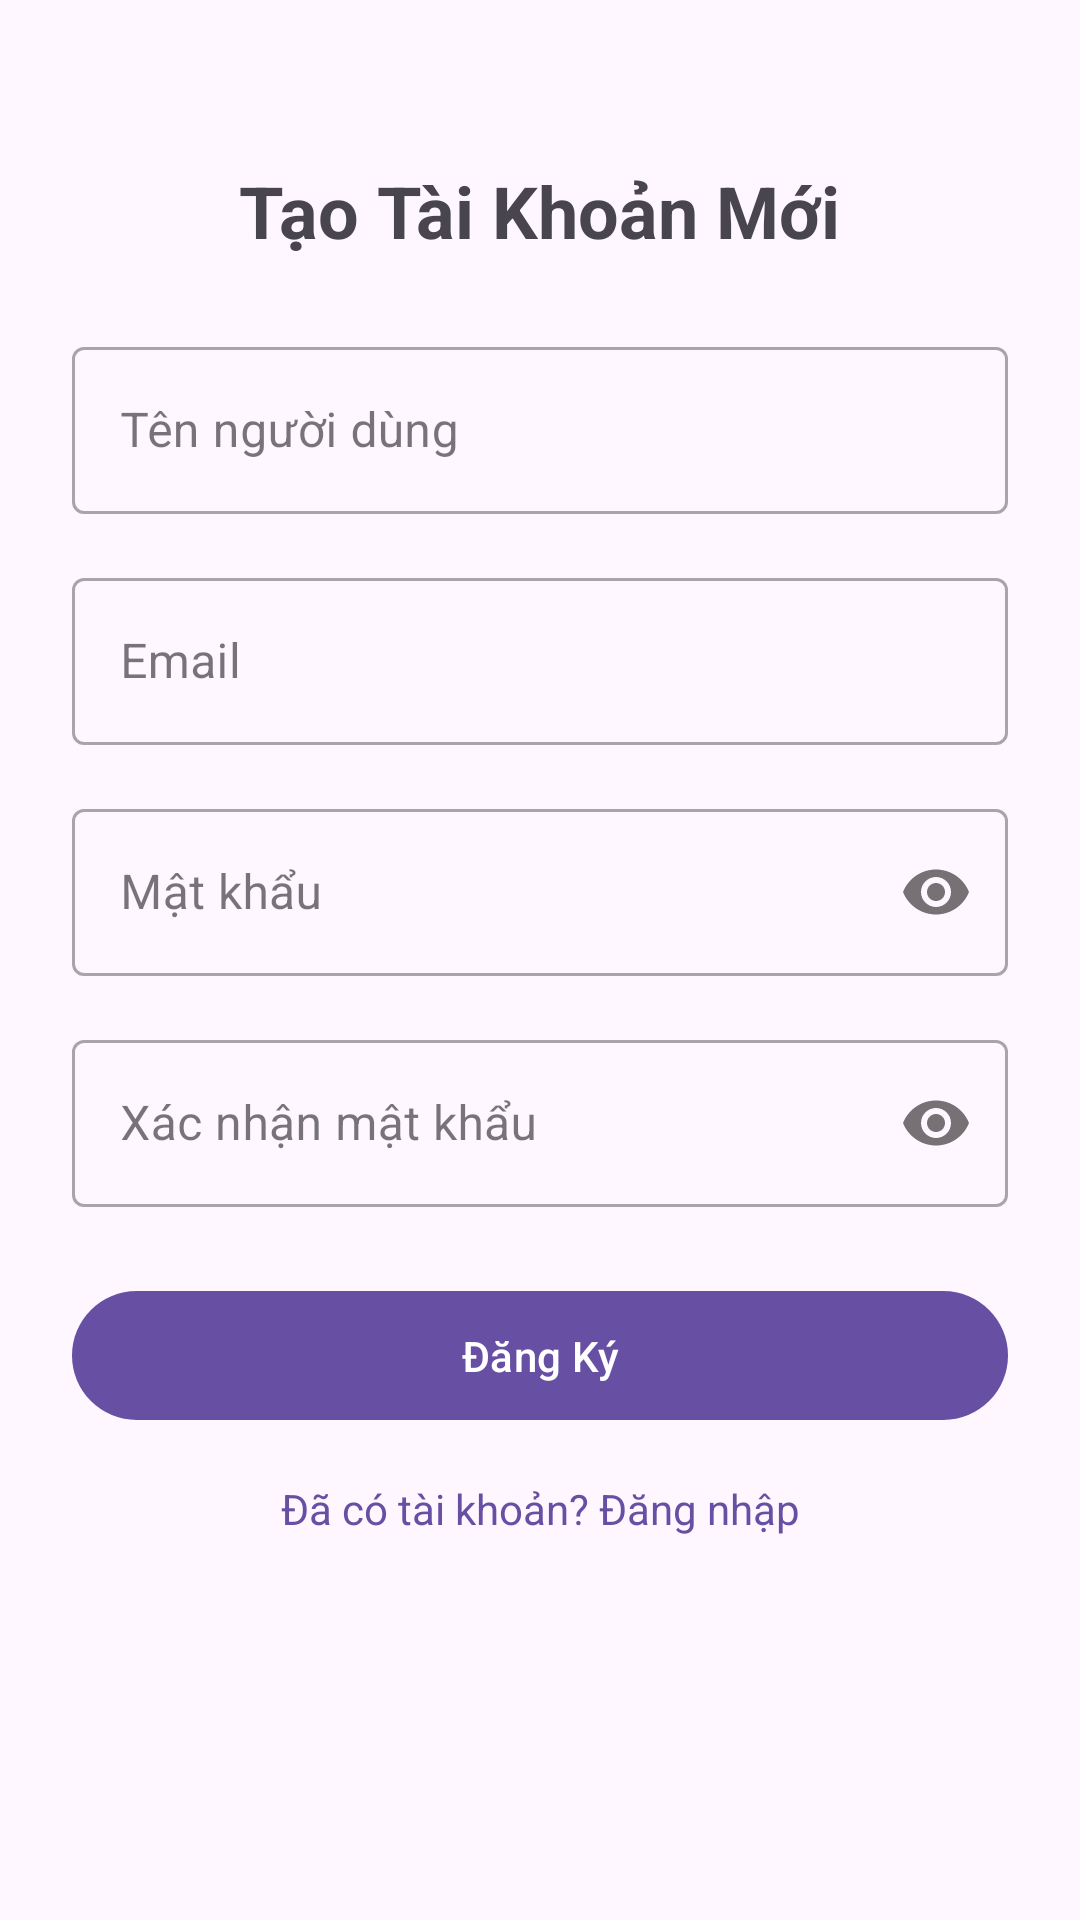

This screen was rendered from an Android layout file. Write that file and the resources it references.
<!-- AndroidManifest.xml: application theme Theme.NewTube -->
<!-- res/layout/activity_register.xml -->
<?xml version="1.0" encoding="utf-8"?>
<androidx.constraintlayout.widget.ConstraintLayout xmlns:android="http://schemas.android.com/apk/res/android"
    xmlns:app="http://schemas.android.com/apk/res-auto"
    xmlns:tools="http://schemas.android.com/tools"
    android:layout_width="match_parent"
    android:layout_height="match_parent"
    android:padding="24dp"
    tools:context=".activity.RegisterActivity">

    <TextView
        android:id="@+id/tvRegisterTitle"
        android:layout_width="wrap_content"
        android:layout_height="wrap_content"
        android:text="Tạo Tài Khoản Mới"
        android:textSize="24sp"
        android:textStyle="bold"
        app:layout_constraintTop_toTopOf="parent"
        app:layout_constraintStart_toStartOf="parent"
        app:layout_constraintEnd_toEndOf="parent"
        android:layout_marginTop="30dp"/>

    
    <com.google.android.material.textfield.TextInputLayout
        android:id="@+id/tilUsername"
        style="@style/Widget.MaterialComponents.TextInputLayout.OutlinedBox"
        android:layout_width="0dp"
        android:layout_height="wrap_content"
        android:layout_marginTop="24dp"
        app:layout_constraintTop_toBottomOf="@id/tvRegisterTitle"
        app:layout_constraintStart_toStartOf="parent"
        app:layout_constraintEnd_toEndOf="parent"
        android:hint="Tên người dùng">

        <com.google.android.material.textfield.TextInputEditText
            android:id="@+id/etUsername"
            android:layout_width="match_parent"
            android:layout_height="wrap_content"
            android:inputType="textPersonName"/>

    </com.google.android.material.textfield.TextInputLayout>

    
    <com.google.android.material.textfield.TextInputLayout
        android:id="@+id/tilEmail"
        style="@style/Widget.MaterialComponents.TextInputLayout.OutlinedBox"
        android:layout_width="0dp"
        android:layout_height="wrap_content"
        android:layout_marginTop="16dp"
        app:layout_constraintTop_toBottomOf="@id/tilUsername"
        app:layout_constraintStart_toStartOf="parent"
        app:layout_constraintEnd_toEndOf="parent"
        android:hint="Email">

        <com.google.android.material.textfield.TextInputEditText
            android:id="@+id/etEmail"
            android:layout_width="match_parent"
            android:layout_height="wrap_content"
            android:inputType="textEmailAddress"/>

    </com.google.android.material.textfield.TextInputLayout>

    
    <com.google.android.material.textfield.TextInputLayout
        android:id="@+id/tilPassword"
        style="@style/Widget.MaterialComponents.TextInputLayout.OutlinedBox"
        android:layout_width="0dp"
        android:layout_height="wrap_content"
        android:layout_marginTop="16dp"
        app:layout_constraintTop_toBottomOf="@id/tilEmail"
        app:layout_constraintStart_toStartOf="parent"
        app:layout_constraintEnd_toEndOf="parent"
        app:passwordToggleEnabled="true"
        android:hint="Mật khẩu">

        <com.google.android.material.textfield.TextInputEditText
            android:id="@+id/etPassword"
            android:layout_width="match_parent"
            android:layout_height="wrap_content"
            android:inputType="textPassword"/>

    </com.google.android.material.textfield.TextInputLayout>

    
    <com.google.android.material.textfield.TextInputLayout
        android:id="@+id/tilConfirmPassword"
        style="@style/Widget.MaterialComponents.TextInputLayout.OutlinedBox"
        android:layout_width="0dp"
        android:layout_height="wrap_content"
        android:layout_marginTop="16dp"
        app:layout_constraintTop_toBottomOf="@id/tilPassword"
        app:layout_constraintStart_toStartOf="parent"
        app:layout_constraintEnd_toEndOf="parent"
        app:passwordToggleEnabled="true"
        android:hint="Xác nhận mật khẩu">

        <com.google.android.material.textfield.TextInputEditText
            android:id="@+id/etConfirmPassword"
            android:layout_width="match_parent"
            android:layout_height="wrap_content"
            android:inputType="textPassword"/>

    </com.google.android.material.textfield.TextInputLayout>

    
    <com.google.android.material.button.MaterialButton
        android:id="@+id/btnRegister"
        android:layout_width="0dp"
        android:layout_height="wrap_content"
        android:text="Đăng Ký"
        app:layout_constraintTop_toBottomOf="@id/tilConfirmPassword"
        app:layout_constraintStart_toStartOf="parent"
        app:layout_constraintEnd_toEndOf="parent"
        android:layout_marginTop="24dp"
        android:paddingTop="12dp"
        android:paddingBottom="12dp"/>

    
    <TextView
        android:id="@+id/tvLoginLink"
        android:layout_width="wrap_content"
        android:layout_height="wrap_content"
        android:text="Đã có tài khoản? Đăng nhập"
        android:textColor="?attr/colorPrimary"
        android:layout_marginTop="16dp"
        android:clickable="true"
        android:focusable="true"
        app:layout_constraintTop_toBottomOf="@id/btnRegister"
        app:layout_constraintStart_toStartOf="parent"
        app:layout_constraintEnd_toEndOf="parent"/>

</androidx.constraintlayout.widget.ConstraintLayout>
<!-- resources referenced by this layout -->
<resources>
  <style name="Theme.NewTube" parent="Base.Theme.NewTube" />
  <style name="Base.Theme.NewTube" parent="Theme.Material3.DayNight.NoActionBar">
          
          
      </style>
</resources>
